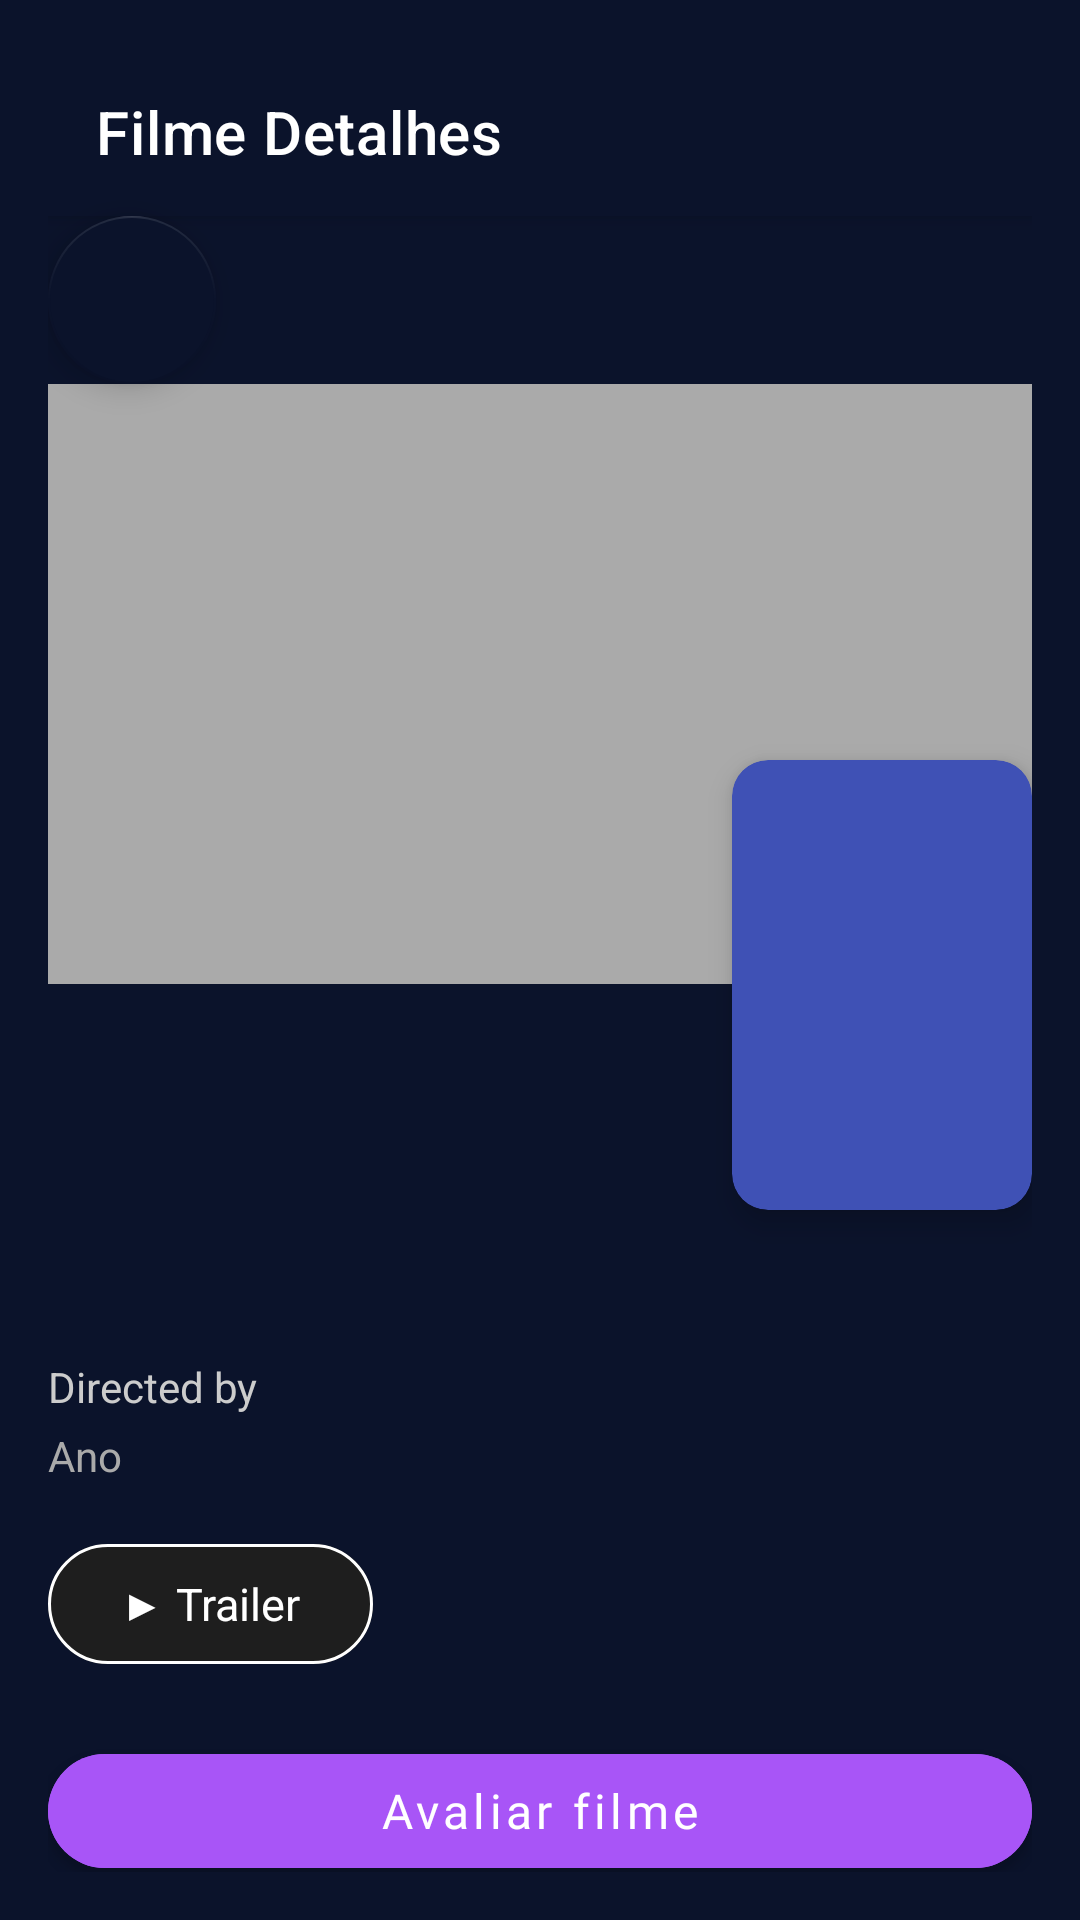

Layout XML and referenced resources for this Android screen:
<!-- AndroidManifest.xml: application theme Theme.ReelCine -->
<!-- res/layout/activity_detalhes_filme.xml -->
<?xml version="1.0" encoding="utf-8"?>
<androidx.drawerlayout.widget.DrawerLayout xmlns:android="http://schemas.android.com/apk/res/android"
    xmlns:app="http://schemas.android.com/apk/res-auto"
    android:id="@+id/drawerLayout"
    android:layout_width="match_parent"
    android:layout_height="match_parent">

    
    <androidx.core.widget.NestedScrollView
        android:layout_width="match_parent"
        android:layout_height="match_parent"
        android:padding="16dp"
        android:fillViewport="true"
        android:background="#0B132B">

        <androidx.constraintlayout.widget.ConstraintLayout
            android:layout_width="match_parent"
            android:layout_height="wrap_content">

            
            <androidx.appcompat.widget.Toolbar
                android:id="@+id/toolbar"
                android:layout_width="match_parent"
                android:layout_height="wrap_content"
                android:background="#0B132B"
                android:theme="@style/ThemeOverlay.AppCompat.Dark.ActionBar"
                app:title="Filme Detalhes"
                app:titleTextColor="@android:color/white"
                android:elevation="4dp"
                app:layout_constraintTop_toTopOf="parent"
                app:layout_constraintStart_toStartOf="parent"
                app:layout_constraintEnd_toEndOf="parent" />

            
            <com.google.android.material.floatingactionbutton.FloatingActionButton
                android:id="@+id/btnVoltar"
                android:layout_width="wrap_content"
                android:layout_height="wrap_content"
                android:src="@drawable/ic_arrow_back"
                app:tint="@android:color/white"
                android:contentDescription="Voltar"
                app:layout_constraintTop_toBottomOf="@id/toolbar"
                app:layout_constraintStart_toStartOf="parent"
                app:backgroundTint="#0B132B"
                android:layout_marginBottom="8dp" />

            
            <ImageView
                android:id="@+id/imageCapa"
                android:layout_width="0dp"
                android:layout_height="200dp"
                android:scaleType="centerCrop"
                android:background="@android:color/darker_gray"
                app:layout_constraintTop_toBottomOf="@id/btnVoltar"
                app:layout_constraintStart_toStartOf="parent"
                app:layout_constraintEnd_toEndOf="parent" />

            
            <com.google.android.material.card.MaterialCardView
                android:id="@+id/cardPoster"
                android:layout_width="100dp"
                android:layout_height="150dp"
                app:cardCornerRadius="12dp"
                app:cardElevation="6dp"
                app:layout_constraintTop_toBottomOf="@id/imageCapa"
                app:layout_constraintEnd_toEndOf="parent"
                android:layout_marginTop="-75dp">

                <ImageView
                    android:id="@+id/imagePosterDetalhes"
                    android:layout_width="match_parent"
                    android:layout_height="match_parent"
                    android:scaleType="centerCrop"
                    android:contentDescription="Poster" />
            </com.google.android.material.card.MaterialCardView>

            
            <TextView
                android:id="@+id/textTituloFilme"
                android:layout_width="0dp"
                android:layout_height="wrap_content"
                android:textColor="@android:color/white"
                android:textSize="22sp"
                android:textStyle="bold"
                app:layout_constraintTop_toBottomOf="@id/cardPoster"
                app:layout_constraintStart_toStartOf="parent"
                app:layout_constraintEnd_toEndOf="parent"
                android:layout_marginTop="16dp" />

            
            <TextView
                android:id="@+id/textDiretor"
                android:layout_width="wrap_content"
                android:layout_height="wrap_content"
                android:text="Directed by"
                android:textColor="#CCCCCC"
                android:textSize="14sp"
                app:layout_constraintTop_toBottomOf="@id/textTituloFilme"
                app:layout_constraintStart_toStartOf="parent"
                android:layout_marginTop="4dp" />

            
            <TextView
                android:id="@+id/textAnoDuracao"
                android:layout_width="wrap_content"
                android:layout_height="wrap_content"
                android:text="Ano"
                android:textColor="#AAAAAA"
                android:textSize="14sp"
                app:layout_constraintTop_toBottomOf="@id/textDiretor"
                app:layout_constraintStart_toStartOf="parent"
                android:layout_marginTop="4dp" />

            
            <com.google.android.material.button.MaterialButton
                android:id="@+id/btnTrailer"
                style="@style/Widget.Material3.Button.OutlinedButton"
                android:layout_width="wrap_content"
                android:layout_height="48dp"
                android:text="▶ Trailer"
                android:textAllCaps="false"
                android:textColor="@android:color/white"
                android:textSize="15sp"
                app:strokeColor="@android:color/white"
                app:strokeWidth="1dp"
                app:cornerRadius="24dp"
                android:backgroundTint="#1E1E1E"
                app:layout_constraintTop_toBottomOf="@id/textAnoDuracao"
                app:layout_constraintStart_toStartOf="parent"
                android:layout_marginTop="16dp" />

            
            <com.google.android.material.button.MaterialButton
                android:id="@+id/btnAvaliar"
                android:layout_width="0dp"
                android:layout_height="50dp"
                android:text="Avaliar filme"
                android:textAllCaps="false"
                android:textColor="@android:color/white"
                android:textSize="16sp"
                android:fontFamily="@font/poppins_medium"
                app:cornerRadius="30dp"
                android:backgroundTint="#A855F7"
                app:icon="@drawable/ic_star"
                app:iconGravity="textStart"
                app:iconPadding="8dp"
                android:layout_marginTop="20dp"
                app:layout_constraintTop_toBottomOf="@id/btnTrailer"
                app:layout_constraintStart_toStartOf="parent"
                app:layout_constraintEnd_toEndOf="parent" />

            
            <TextView
                android:id="@+id/textFraseImpacto"
                android:layout_width="0dp"
                android:layout_height="wrap_content"
                android:text="BUILD. EXPLORE. SURVIVE."
                android:textColor="#AAAAAA"
                android:textSize="14sp"
                android:textStyle="italic"
                android:layout_marginTop="20dp"
                app:layout_constraintTop_toBottomOf="@id/btnAvaliar"
                app:layout_constraintStart_toStartOf="parent"
                app:layout_constraintEnd_toEndOf="parent" />

            
            <TextView
                android:id="@+id/textDescricao"
                android:layout_width="0dp"
                android:layout_height="wrap_content"
                android:text="Descrição do filme aqui..."
                android:textColor="@android:color/white"
                android:textSize="15sp"
                android:layout_marginTop="12dp"
                android:layout_marginBottom="32dp"
                android:justificationMode="inter_word"
                android:lineSpacingExtra="4dp"
                app:layout_constraintTop_toBottomOf="@id/textFraseImpacto"
                app:layout_constraintStart_toStartOf="parent"
                app:layout_constraintEnd_toEndOf="parent" />

        </androidx.constraintlayout.widget.ConstraintLayout>
    </androidx.core.widget.NestedScrollView>

</androidx.drawerlayout.widget.DrawerLayout>
<!-- resources referenced by this layout -->
<resources>
  <style name="Theme.ReelCine" parent="Theme.MaterialComponents.DayNight.NoActionBar">
  
          <item name="colorPrimary">@color/reelcine_accent_purple</item>
          <item name="colorOnPrimary">@color/white</item> <item name="android:colorBackground">@color/reelcine_dark_blue_primary</item> <item name="colorSurface">@color/reelcine_dark_blue_variant</item> <item name="colorOnBackground">@color/reelcine_text_primary</item>
          <item name="colorOnSurface">@color/reelcine_text_primary</item>
  
          <item name="android:statusBarColor" tools:targetApi="l">@color/reelcine_dark_blue_primary</item>
  
      </style>
  <color name="reelcine_accent_purple">#7C4DFF</color>
  <color name="white">#FFFFFFFF</color>
  <color name="reelcine_dark_blue_primary">#0B132B</color>
  <color name="reelcine_dark_blue_variant">#3F51B5</color>
  <color name="reelcine_text_primary">#FFFFFFFF</color>
</resources>
